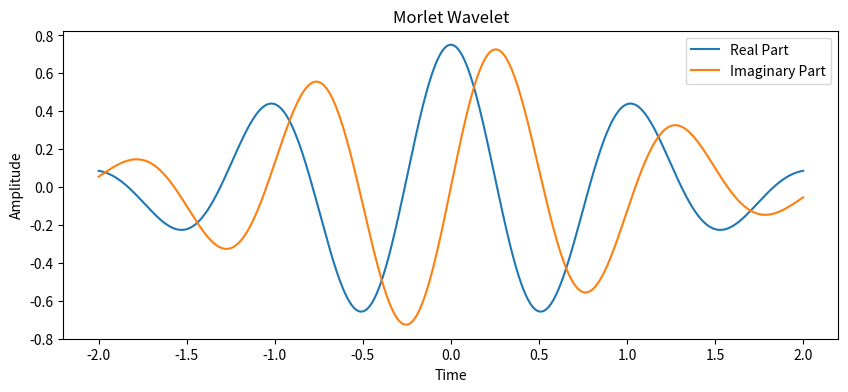

The script that saved this image:
import numpy as np
import matplotlib.pyplot as plt

def morlet_wavelet(frequency, time):
    w0 = 6  # Typical value for the Morlet wavelet
    return np.pi**(-0.25) * np.exp(1j * w0 * time) * np.exp(-time**2 / 2)

# Time vector
t = np.linspace(-2, 2, 1000)

# Frequency
freq = 5  # Hz

# Generate Morlet wavelet
wavelet = morlet_wavelet(freq, t)

# Plot
plt.figure(figsize=(10, 4))
plt.plot(t, np.real(wavelet), label='Real Part')
plt.plot(t, np.imag(wavelet), label='Imaginary Part')
plt.title('Morlet Wavelet')
plt.xlabel('Time')
plt.ylabel('Amplitude')
plt.legend()
plt.show()